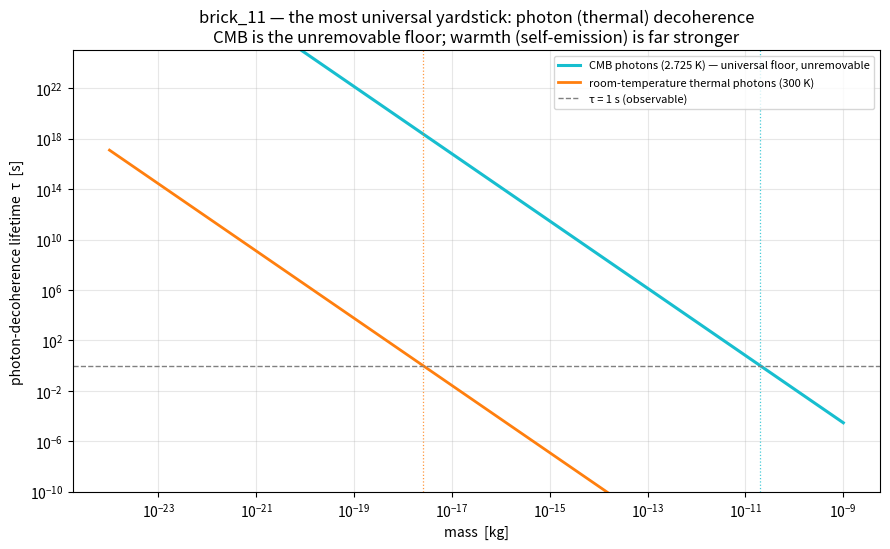

Here is the Python script that generated this plot:
"""
brick_11 — 광자(CMB·열복사)라는 '가장 공평한 잣대'로 본 양자/고전 경계

직감: 기체는 진공으로 빼낼 수 있지만, 광자(열복사)는 못 뺀다. 온도 있는 모든 것이 광자를
방출·산란·흡수하고, 궁극의 바닥은 우주배경복사(CMB, 2.725 K) — 우주 어디든 모든 것이
잠긴 광자 목욕탕. 그러니 '광자 에너지 기준'이 가장 보편적(제거 불가능)인 양자/고전 잣대다.

여기서 열광자 산란에 의한 결어긋남 수명 τ(질량)을 계산한다 (Joos-Zeh, Rayleigh 영역):
    국소화율  Λ ≈ K · a⁶ · (k_B T)⁹ / (ℏ⁹ c⁸)      [1/(m²·s)]
    결어긋남율 Γ = Λ · (Δx)²,   여기서 Δx = a  (제 크기만큼 떨어진 '거시적으로 구별되는' 중첩)
    수명       τ = 1/Γ
  K = (기하 전치인자 ~1.1e4) × (유전율 인자 [(ε−1)/(ε+2)]², ε=2 → 0.0625)

핵심 스케일: Γ ∝ a⁸ T⁹ ∝ m^(8/3) T⁹  → 무거울수록·뜨거울수록 급격히 양자를 잃는다.
정직 표기: Rayleigh(장파장) 근사 + Δx=a 기준의 차수(order-of-magnitude) 추정.
"""

import numpy as np

HBAR = 1.0546e-34
KB = 1.381e-23
C = 2.998e8
AMU = 1.6605e-27
RHO = 2000.0                     # 물질 밀도 [kg/m^3]

K_JZ = 1.1e4 * 0.0625            # 기하 전치인자 × 유전율 인자 (ε=2)

T_CMB = 2.725                    # 우주배경복사 [K]
T_ROOM = 300.0                   # 상온 열복사 [K]


def radius(m):
    return (3 * m / (4 * np.pi * RHO)) ** (1 / 3)


def tau_photon(m, T):
    """열광자(온도 T) 산란 결어긋남 수명 [s]. Δx = 물체 크기 a."""
    a = radius(m)
    Lambda = K_JZ * a ** 6 * (KB * T) ** 9 / (HBAR ** 9 * C ** 8)
    Gamma = Lambda * a ** 2
    return 1.0 / Gamma


def thermal_wavelength(T):
    return HBAR * C / (KB * T)


def crossing_mass(T, tau_target=1.0):
    lo, hi = 1e-24, 1e-6
    for _ in range(200):
        mid = np.sqrt(lo * hi)
        if tau_photon(mid, T) > tau_target:
            lo = mid
        else:
            hi = mid
    return np.sqrt(lo * hi)


if __name__ == "__main__":
    print("=" * 78)
    print("brick_11 — 광자(CMB·열복사) 결어긋남 vs 질량: 가장 공평한 양자/고전 잣대")
    print(f"밀도 {RHO:.0f} kg/m³, Δx=물체크기, CMB {T_CMB} K / 상온 {T_ROOM} K")
    print("=" * 78)
    print(f"\nCMB 광자 파장 ~{thermal_wavelength(T_CMB)*1e3:.2f} mm, 광자에너지 ~{KB*T_CMB/1.602e-19*1e3:.2f} meV")

    rows = [
        ("분자 ~1e5 amu",     1e5 * AMU),
        ("바이러스 ~1e9 amu",  1e9 * AMU),
        ("나노 ~1e-18 kg",     1e-18),
        ("나노 ~1e-15 kg",     1e-15),
        ("~1e-12 kg (1pg)",    1e-12),
        ("~1e-10 kg",          1e-10),
    ]
    print(f"\n{'대상':<18} | {'질량[kg]':>10} | {'반지름[m]':>10} | {'τ_CMB[s]':>12} | {'τ_상온[s]':>12}")
    print("-" * 78)
    for name, m in rows:
        print(f"{name:<18} | {m:>10.1e} | {radius(m):>10.1e} | "
              f"{tau_photon(m, T_CMB):>12.1e} | {tau_photon(m, T_ROOM):>12.1e}")
    print("-" * 78)

    m_cmb = crossing_mass(T_CMB)
    m_room = crossing_mass(T_ROOM)
    print(f"\n[경계] τ = 1초 코히런스 유지 최대 질량 (광자 결어긋남):")
    print(f"       CMB(2.725 K, 제거 불가능) : {m_cmb:.1e} kg  (~{m_cmb/AMU:.0e} amu)")
    print(f"       상온(300 K, 물체가 따뜻하면): {m_room:.1e} kg  (~{m_room/AMU:.0e} amu)")

    print(f"\n[해석] 광자는 못 뺀다 — 기체를 다 빼도 CMB가 남는다. CMB는 매우 차가워서(2.7K)")
    print(f"       결어긋남이 느려, 무려 ~{m_cmb*1e12:.0f} ng 급까지 양자 중첩을 허용한다(궁극의 바닥).")
    print(f"       그러나 물체가 상온이면 제 열복사가 {m_cmb/m_room:.0e}배 강해 훨씬 작은 질량에서")
    print(f"       고전화 → 그래서 실험은 물체를 극저온으로 식혀 CMB 바닥에 다가간다.")
    print(f"\n[네 직감 확인] Γ ∝ 질량^(8/3)·T⁹ → 무거울수록 낮은 광자에너지(차가운 CMB)에도")
    print(f"       양자를 잃는다. CMB 광자에너지는 ~0.23 meV로 극히 낮은데도 무거운 물체는")
    print(f"       (긴 파장으로도 구별되고 단면적도 커서) 결국 고전화된다. 정확히 네 주장.")
    print(f"\n[정직한 단서] Joos-Zeh 열광자 산란(Rayleigh·Δx=a) 차수 추정. 광자는 실질적으로")
    print(f"       가장 공평(제거 불가능)하지만, 원리적으로 더 보편적인 건 더 약한 중력(brick_10).\n")

    # ---------- 그림 ----------
    try:
        import matplotlib
        matplotlib.use("Agg")
        import matplotlib.pyplot as plt

        ms = np.logspace(-24, -9, 400)
        tC = np.array([tau_photon(m, T_CMB) for m in ms])
        tR = np.array([tau_photon(m, T_ROOM) for m in ms])

        fig, ax = plt.subplots(figsize=(9, 5.6))
        ax.loglog(ms, tC, lw=2.2, color="tab:cyan",
                  label="CMB photons (2.725 K) — universal floor, unremovable")
        ax.loglog(ms, tR, lw=2, color="tab:orange",
                  label="room-temperature thermal photons (300 K)")
        ax.axhline(1.0, ls="--", color="gray", lw=1, label="τ = 1 s (observable)")
        ax.axvline(m_cmb, ls=":", color="tab:cyan", lw=0.9, alpha=0.8)
        ax.axvline(m_room, ls=":", color="tab:orange", lw=0.9, alpha=0.8)
        ax.set_xlabel("mass  [kg]")
        ax.set_ylabel("photon-decoherence lifetime  τ  [s]")
        ax.set_title("brick_11 — the most universal yardstick: photon (thermal) decoherence\n"
                     "CMB is the unremovable floor; warmth (self-emission) is far stronger")
        ax.legend(fontsize=8, loc="upper right")
        ax.grid(alpha=0.3, which="both")
        ax.set_ylim(1e-10, 1e25)
        fig.tight_layout()
        out = __file__.rsplit("/", 1)[0] + "/brick_11_photon_decoherence.png"
        fig.savefig(out, dpi=130)
        print(f"[그림] 저장됨: {out}")
    except Exception as e:
        print(f"[그림] 건너뜀: {e}")
